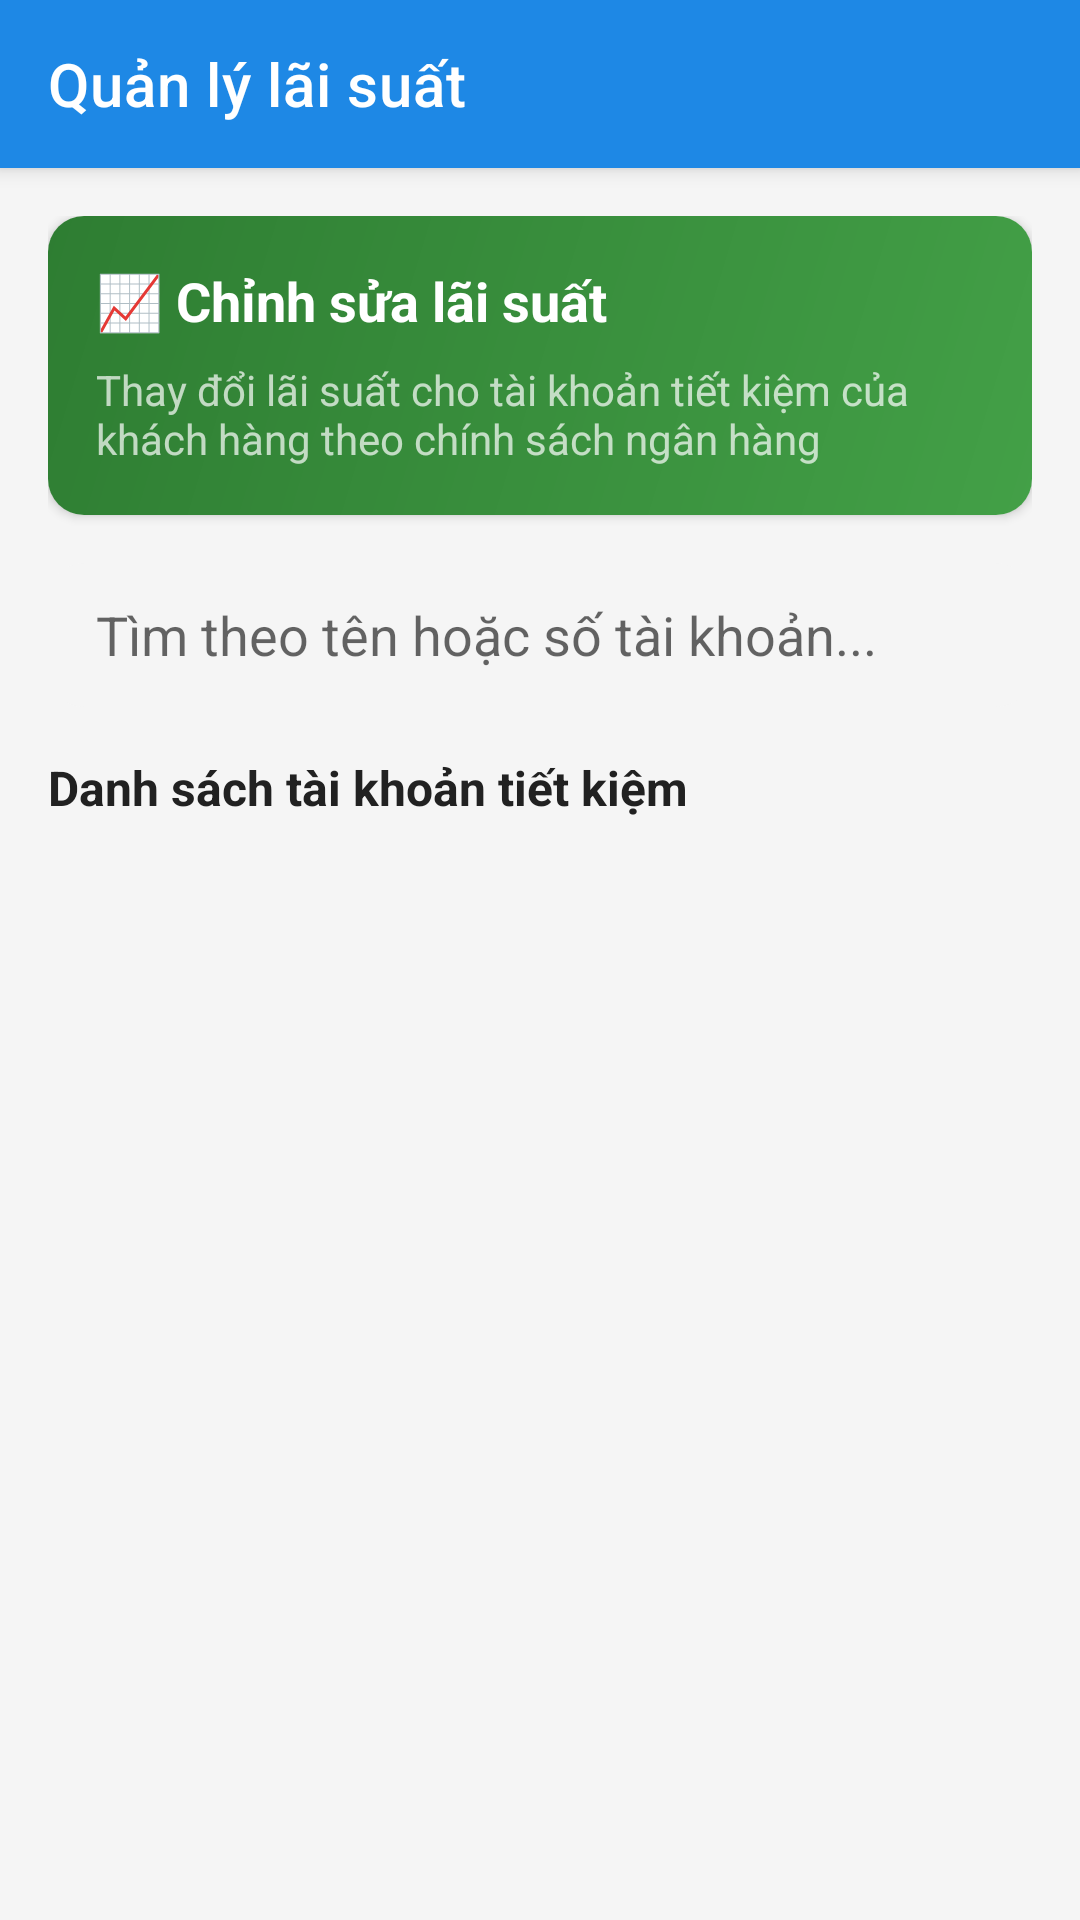

Layout XML and referenced resources for this Android screen:
<!-- AndroidManifest.xml: application theme Theme.TDTBank -->
<!-- res/layout/activity_manage_interest_rates.xml -->
<?xml version="1.0" encoding="utf-8"?>
<androidx.coordinatorlayout.widget.CoordinatorLayout xmlns:android="http://schemas.android.com/apk/res/android"
    xmlns:app="http://schemas.android.com/apk/res-auto"
    android:layout_width="match_parent"
    android:layout_height="match_parent"
    android:background="@color/background">

    <com.google.android.material.appbar.AppBarLayout
        android:layout_width="match_parent"
        android:layout_height="wrap_content">

        <androidx.appcompat.widget.Toolbar
            android:id="@+id/toolbar"
            android:layout_width="match_parent"
            android:layout_height="?attr/actionBarSize"
            android:background="@color/primary"
            app:navigationIcon="@drawable/ic_back"
            app:title="Quản lý lãi suất"
            app:titleTextColor="@color/white" />
    </com.google.android.material.appbar.AppBarLayout>

    <LinearLayout
        android:layout_width="match_parent"
        android:layout_height="match_parent"
        android:orientation="vertical"
        android:padding="16dp"
        app:layout_behavior="@string/appbar_scrolling_view_behavior">

        
        <androidx.cardview.widget.CardView
            android:layout_width="match_parent"
            android:layout_height="wrap_content"
            android:layout_marginBottom="16dp"
            app:cardCornerRadius="12dp"
            app:cardElevation="2dp">

            <LinearLayout
                android:layout_width="match_parent"
                android:layout_height="wrap_content"
                android:background="@drawable/bg_gradient_saving"
                android:orientation="vertical"
                android:padding="16dp">

                <TextView
                    android:layout_width="wrap_content"
                    android:layout_height="wrap_content"
                    android:text="📈 Chỉnh sửa lãi suất"
                    android:textColor="@color/white"
                    android:textSize="18sp"
                    android:textStyle="bold" />

                <TextView
                    android:layout_width="wrap_content"
                    android:layout_height="wrap_content"
                    android:layout_marginTop="8dp"
                    android:text="Thay đổi lãi suất cho tài khoản tiết kiệm của khách hàng theo chính sách ngân hàng"
                    android:textColor="#B3FFFFFF"
                    android:textSize="14sp" />
            </LinearLayout>
        </androidx.cardview.widget.CardView>

        
        <EditText
            android:id="@+id/etSearch"
            android:layout_width="match_parent"
            android:layout_height="48dp"
            android:background="@drawable/bg_input"
            android:drawableStart="@drawable/ic_search"
            android:drawablePadding="12dp"
            android:hint="Tìm theo tên hoặc số tài khoản..."
            android:inputType="text"
            android:paddingHorizontal="16dp" />

        
        <TextView
            android:layout_width="wrap_content"
            android:layout_height="wrap_content"
            android:layout_marginTop="16dp"
            android:text="Danh sách tài khoản tiết kiệm"
            android:textColor="@color/text_primary"
            android:textSize="16sp"
            android:textStyle="bold" />

        <androidx.recyclerview.widget.RecyclerView
            android:id="@+id/rvSavingAccounts"
            android:layout_width="match_parent"
            android:layout_height="0dp"
            android:layout_marginTop="8dp"
            android:layout_weight="1" />

        <TextView
            android:id="@+id/tvNoAccounts"
            android:layout_width="match_parent"
            android:layout_height="wrap_content"
            android:gravity="center"
            android:padding="32dp"
            android:text="Không có tài khoản tiết kiệm nào"
            android:textColor="@color/text_hint"
            android:visibility="gone" />

        <ProgressBar
            android:id="@+id/progressBar"
            android:layout_width="wrap_content"
            android:layout_height="wrap_content"
            android:layout_gravity="center"
            android:visibility="gone" />

    </LinearLayout>
</androidx.coordinatorlayout.widget.CoordinatorLayout>
<!-- resources referenced by this layout -->
<resources>
  <color name="background">#F5F5F5</color>
  <color name="primary">#1E88E5</color>
  <color name="text_hint">#9E9E9E</color>
  <color name="text_primary">#212121</color>
  <color name="white">#FFFFFF</color>
  <!-- drawable bg_gradient_saving (drawable) -->
  <?xml version="1.0" encoding="utf-8"?>
  <shape xmlns:android="http://schemas.android.com/apk/res/android">
      <gradient android:angle="135" android:startColor="#43A047" android:endColor="#2E7D32"/>
  </shape>
  <!-- drawable bg_input (drawable) -->
  <?xml version="1.0" encoding="utf-8"?>
  <shape xmlns:android="http://schemas.android.com/apk/res/android">
      <solid android:color="@color/input_background"/>
      <corners android:radius="12dp"/>
  </shape>
  <style name="Theme.TDTBank" parent="Theme.MaterialComponents.Light.NoActionBar">
          <item name="colorPrimary">@color/primary</item>
          <item name="colorPrimaryDark">@color/primary_dark</item>
          <item name="colorAccent">@color/primary</item>
          <item name="android:windowBackground">@color/background</item>
          <item name="android:statusBarColor">@color/primary_dark</item>
      </style>
  <color name="input_background">#F5F5F5</color>
  <color name="primary_dark">#1565C0</color>
</resources>
